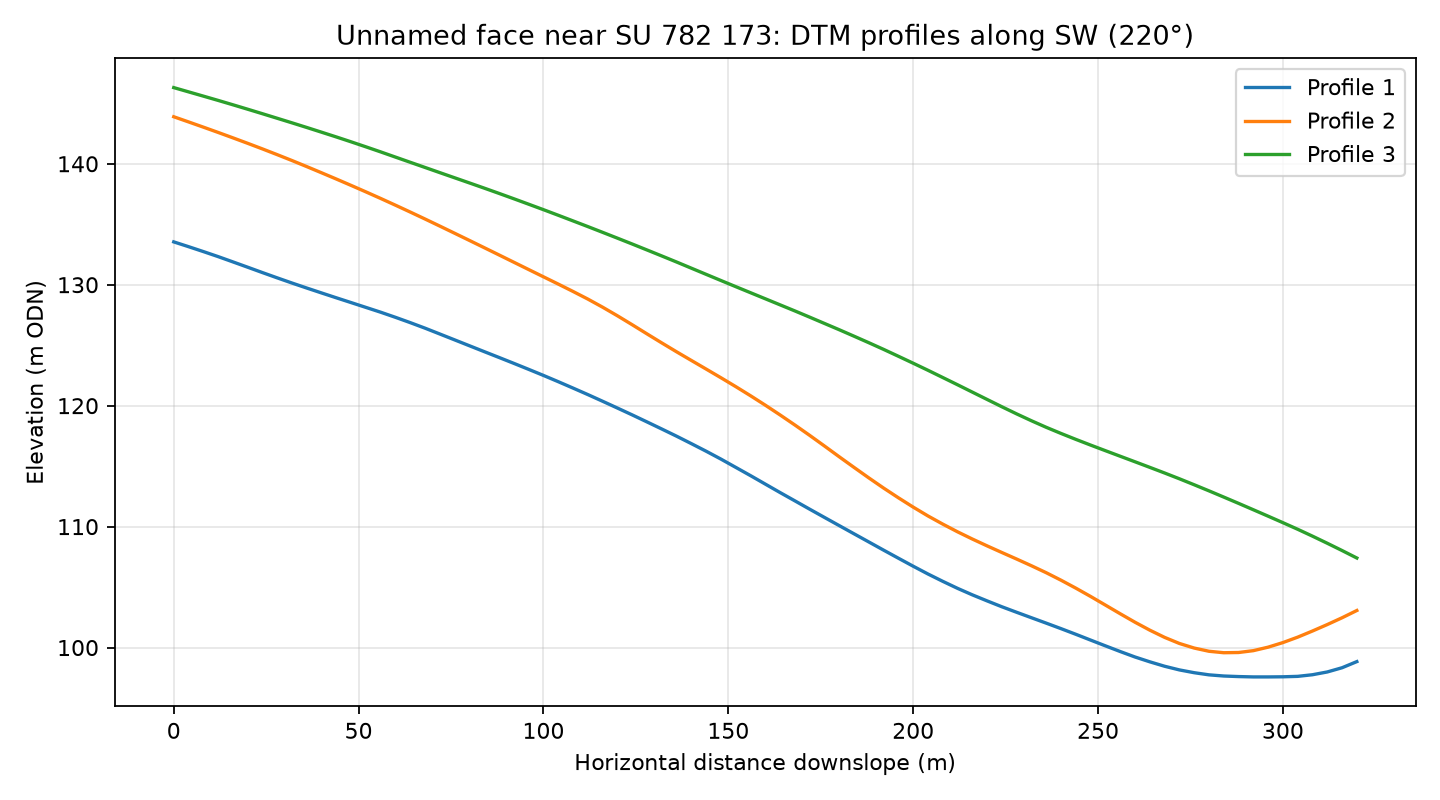

Values plotted in this chart, from the file beside it:
profile, distance_m, elevation_m
1, 0.0, 133.5
1, 4.0, 133.1
1, 8.0, 132.7
1, 12.0, 132.3
1, 16.0, 131.9
1, 20.0, 131.4
1, 24.0, 131
1, 28.0, 130.6
1, 32.0, 130.1
1, 36.0, 129.7
1, 40.0, 129.3
1, 44.0, 128.9
1, 48.0, 128.5
1, 52.0, 128.1
1, 56.0, 127.7
1, 60.0, 127.3
1, 64.0, 126.9
1, 68.0, 126.4
1, 72.0, 125.9
1, 76.0, 125.4
1, 80.0, 125
1, 84.0, 124.5
1, 88.0, 124
1, 92.0, 123.5
1, 96.0, 123
1, 100.0, 122.5
1, 104.0, 122
1, 108.0, 121.5
1, 112.0, 120.9
1, 116.0, 120.4
1, 120.0, 119.8
1, 124.0, 119.2
1, 128.0, 118.7
1, 132.0, 118.1
1, 136.0, 117.5
1, 140.0, 116.9
1, 144.0, 116.2
1, 148.0, 115.6
1, 152.0, 114.9
1, 156.0, 114.2
1, 160.0, 113.5
1, 164.0, 112.8
1, 168.0, 112.1
1, 172.0, 111.4
1, 176.0, 110.8
1, 180.0, 110.1
1, 184.0, 109.4
1, 188.0, 108.7
1, 192.0, 108.1
1, 196.0, 107.4
1, 200.0, 106.7
1, 204.0, 106.1
1, 208.0, 105.5
1, 212.0, 104.9
1, 216.0, 104.4
1, 220.0, 103.9
1, 224.0, 103.4
1, 228.0, 102.9
1, 232.0, 102.5
1, 236.0, 102
... 183 more rows
